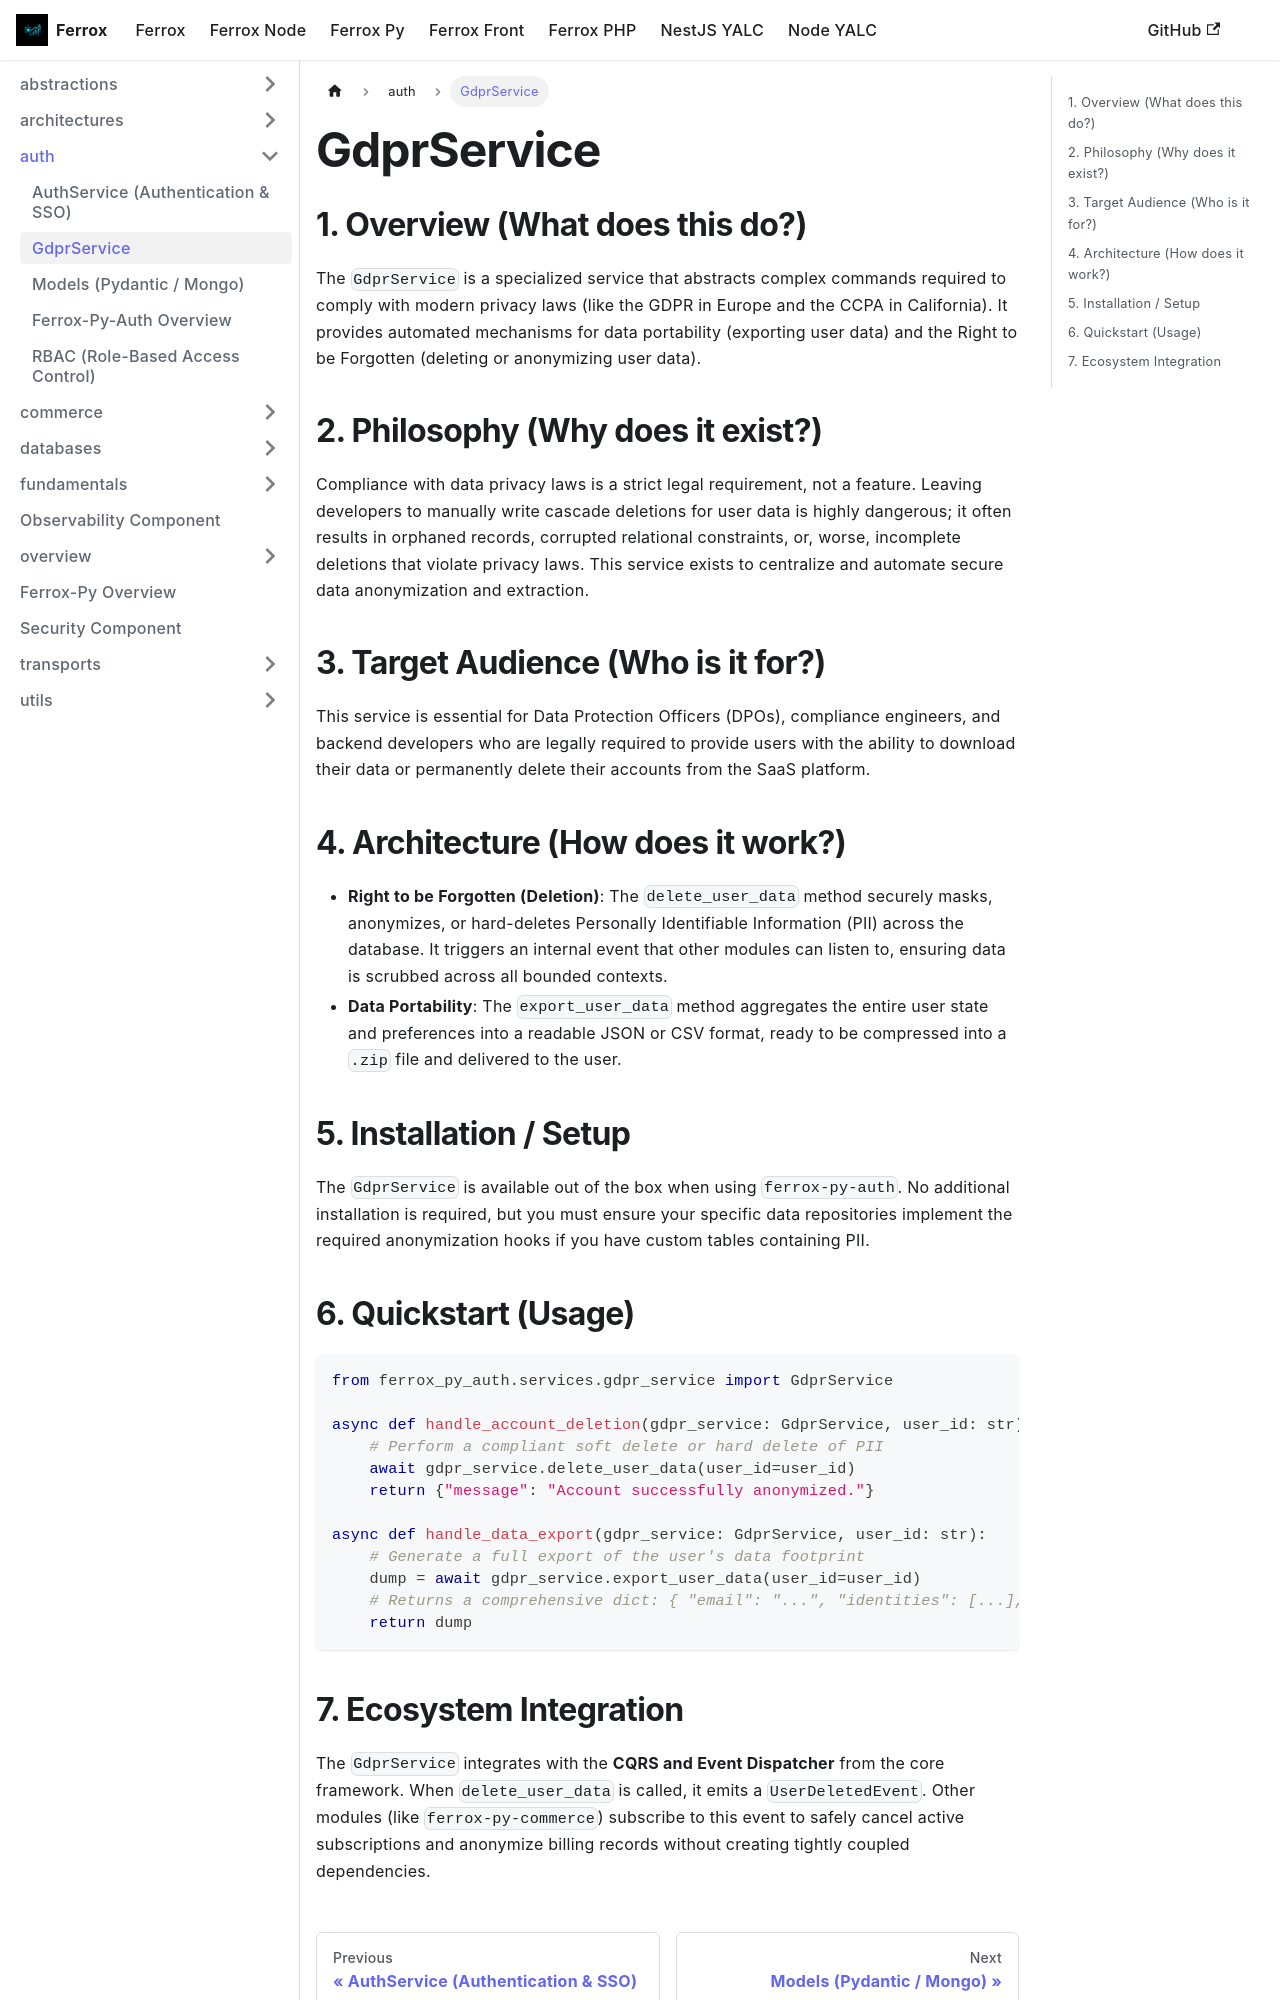

repository: AI-Autistic-Intelligence/ferrox-docs · page: docs/ferrox-py/auth/gdpr_service.html · generator: docusaurus

# GdprService

## 1. Overview (What does this do?)
The `GdprService` is a specialized service that abstracts complex commands required to comply with modern privacy laws (like the GDPR in Europe and the CCPA in California). It provides automated mechanisms for data portability (exporting user data) and the Right to be Forgotten (deleting or anonymizing user data).

## 2. Philosophy (Why does it exist?)
Compliance with data privacy laws is a strict legal requirement, not a feature. Leaving developers to manually write cascade deletions for user data is highly dangerous; it often results in orphaned records, corrupted relational constraints, or, worse, incomplete deletions that violate privacy laws. This service exists to centralize and automate secure data anonymization and extraction.

## 3. Target Audience (Who is it for?)
This service is essential for Data Protection Officers (DPOs), compliance engineers, and backend developers who are legally required to provide users with the ability to download their data or permanently delete their accounts from the SaaS platform.

## 4. Architecture (How does it work?)
- **Right to be Forgotten (Deletion)**: The `delete_user_data` method securely masks, anonymizes, or hard-deletes Personally Identifiable Information (PII) across the database. It triggers an internal event that other modules can listen to, ensuring data is scrubbed across all bounded contexts.
- **Data Portability**: The `export_user_data` method aggregates the entire user state and preferences into a readable JSON or CSV format, ready to be compressed into a `.zip` file and delivered to the user.

## 5. Installation / Setup
The `GdprService` is available out of the box when using `ferrox-py-auth`. No additional installation is required, but you must ensure your specific data repositories implement the required anonymization hooks if you have custom tables containing PII.

## 6. Quickstart (Usage)
```python
from ferrox_py_auth.services.gdpr_service import GdprService

async def handle_account_deletion(gdpr_service: GdprService, user_id: str):
    # Perform a compliant soft delete or hard delete of PII
    await gdpr_service.delete_user_data(user_id=user_id)
    return {"message": "Account successfully anonymized."}

async def handle_data_export(gdpr_service: GdprService, user_id: str):
    # Generate a full export of the user's data footprint
    dump = await gdpr_service.export_user_data(user_id=user_id)
    # Returns a comprehensive dict: { "email": "...", "identities": [...], "created_at": "..." }
    return dump
```
